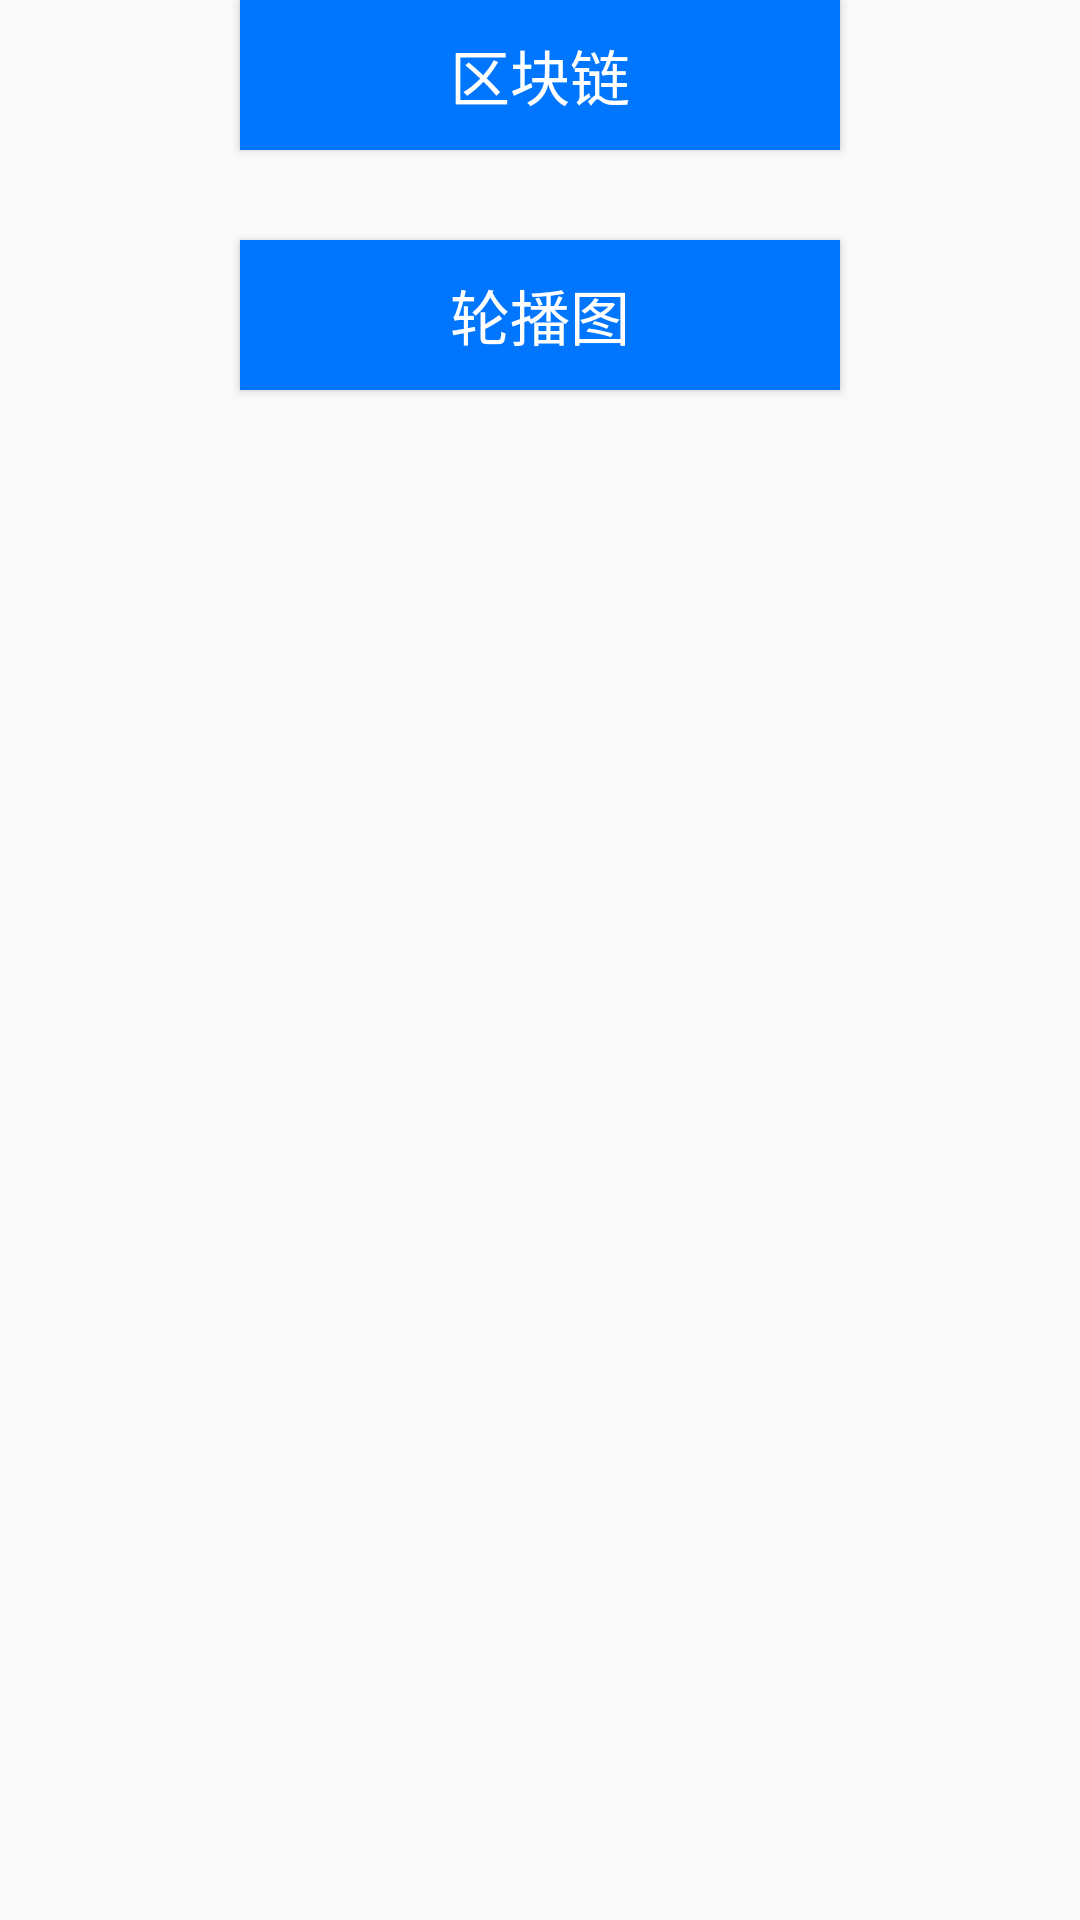

Here is an Android app screen rendered from its layout file. Give the layout XML and the strings, colors and styles it references.
<!-- AndroidManifest.xml: application theme AppTheme -->
<!-- res/layout/activity_main2.xml -->
<?xml version="1.0" encoding="utf-8"?>
<RelativeLayout xmlns:android="http://schemas.android.com/apk/res/android"
    xmlns:app="http://schemas.android.com/apk/res-auto"
    xmlns:tools="http://schemas.android.com/tools"
    android:layout_width="match_parent"
    android:layout_height="match_parent"
    tools:context=".MainActivity">

    <Button
        android:id="@+id/btn1"
        android:layout_width="200dp"
        android:layout_height="50dp"
        android:layout_centerHorizontal="true"
        android:background="#0076ff"
        android:gravity="center"
        android:text="区块链"
        android:textColor="#ffffff"
        android:textSize="20sp" />


    <Button
        android:id="@+id/btn2"
        android:layout_width="200dp"
        android:layout_height="50dp"
        android:layout_below="@+id/btn1"
        android:layout_centerHorizontal="true"
        android:layout_marginTop="30dp"
        android:background="#0076ff"
        android:gravity="center"
        android:text="轮播图"
        android:textColor="#ffffff"
        android:textSize="20sp" />


</RelativeLayout>
<!-- resources referenced by this layout -->
<resources>
  <style name="AppTheme" parent="Theme.AppCompat.Light.DarkActionBar">
          
          <item name="android:windowFullscreen">true</item>
          <item name="windowActionBar">false</item>
          <item name="windowNoTitle">true</item>
      </style>
</resources>
